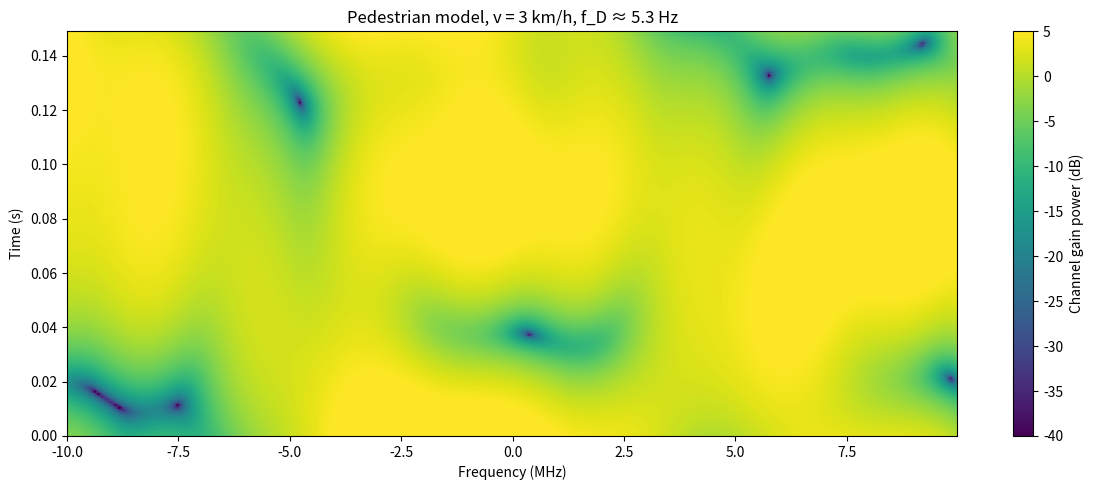
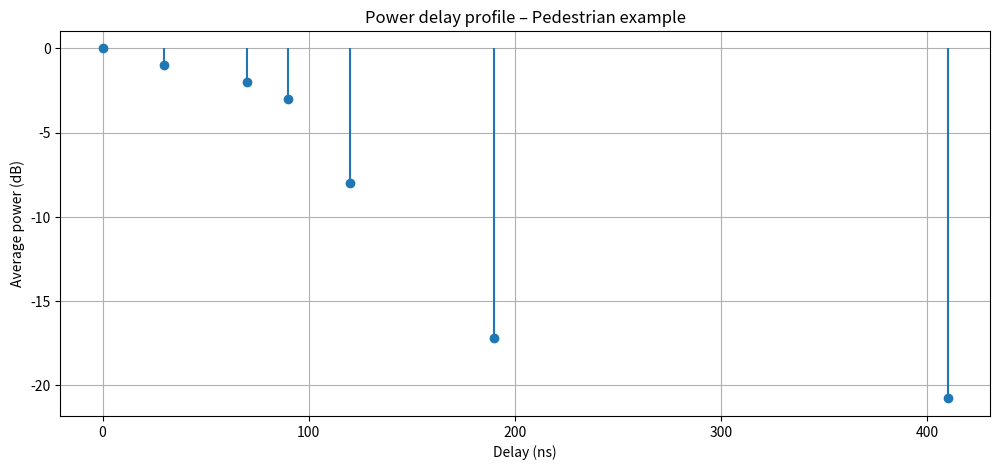
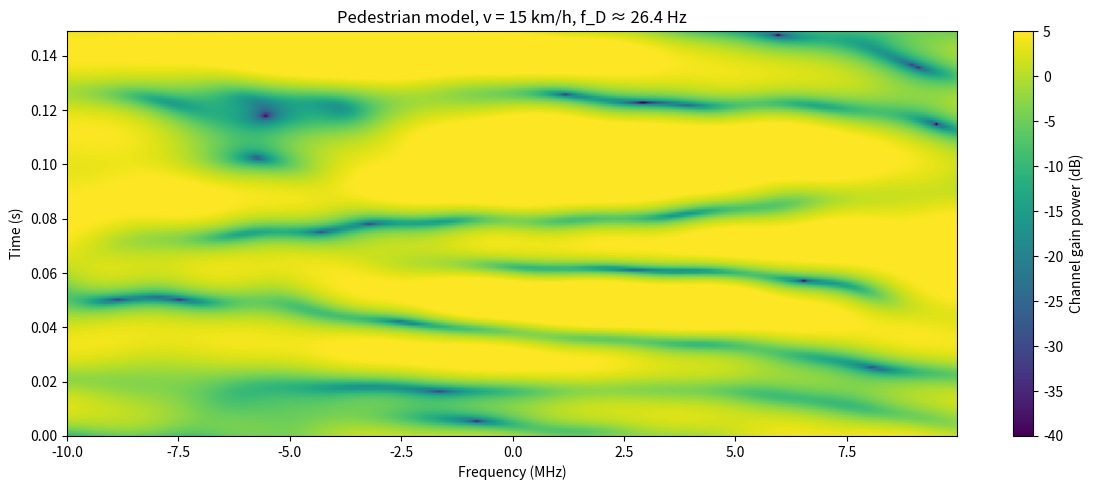
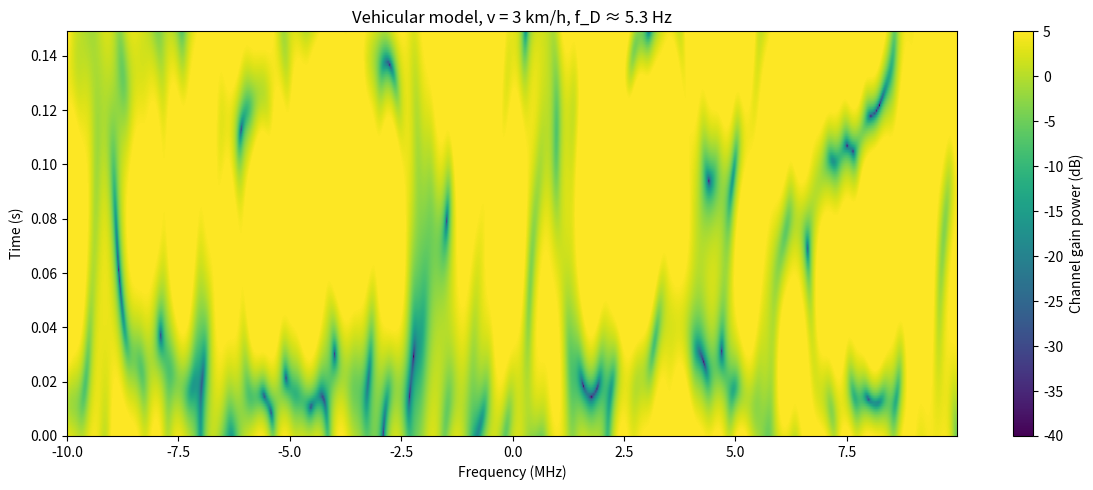
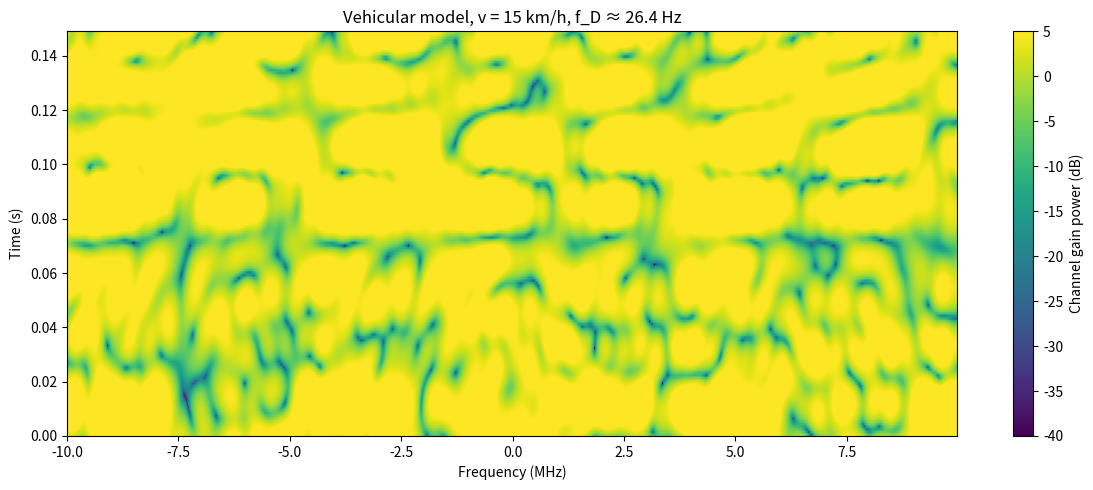
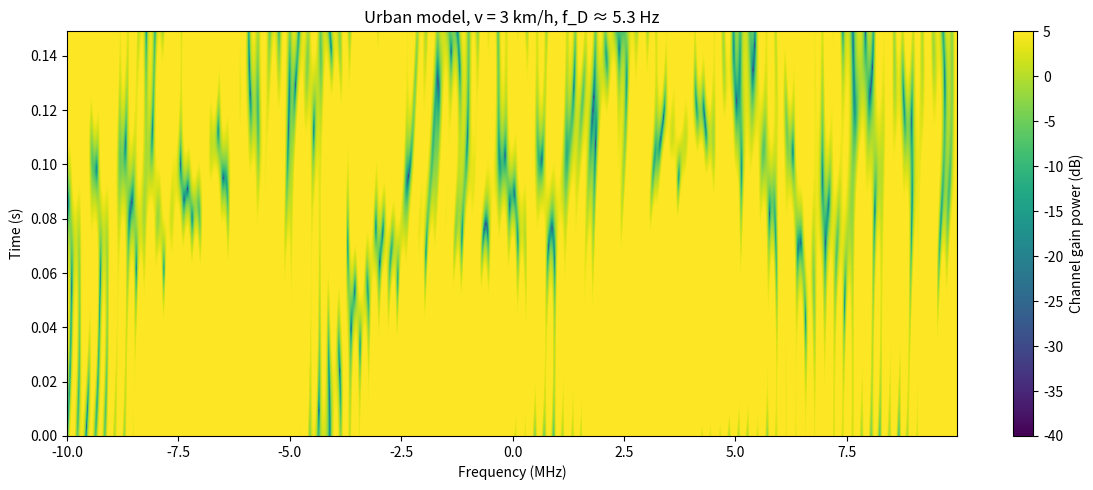
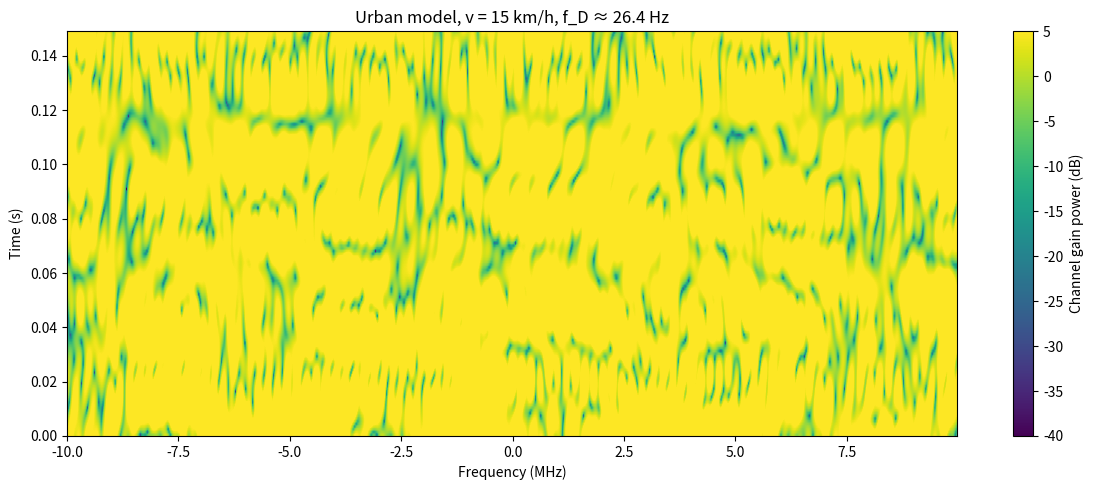

Write the Python code that produced these figures, in order.
import numpy as np
import matplotlib.pyplot as plt
%matplotlib inline
plt.rcParams['figure.figsize'] = (12, 5)

class JakesModel:
    def __init__(self, rng, n_sinusoids, f_d):
        # Initial phases
        self.a_m = rng.uniform(0, 2 * np.pi, size=(n_sinusoids, 1))
        self.b_m = rng.uniform(0, 2 * np.pi, size=(n_sinusoids, 1))
        # No line of sight. Uniform angular power distribution
        self.aoa = rng.uniform(0, 2 * np.pi, size=(n_sinusoids, 1))
        self.n_sinusoids = n_sinusoids
        self.f_d = f_d

    def get(self, t):
        """
        Calculate narrowband channel gains given array of time instances.
        """
        # Keep in mind the numpy broadcasting rules!
        h_re = np.cos(2 * np.pi * self.f_d * np.cos(self.aoa) * t + self.a_m)
        h_im = np.sin(2 * np.pi * self.f_d * np.cos(self.aoa) * t + self.b_m)
        return np.sum(h_re + 1j * h_im, axis=0) / np.sqrt(self.n_sinusoids)

def channel_model_3gpp(name):
    if name == 'pedestrian':
        delays = np.array([0, 30, 70, 90, 120, 190, 410]) * 1e-9
        gains_db = np.array([0, -1.0, -2.0, -3.0, -8.0, -17.2, -20.8])
    elif name == 'vehicular':
        delays = np.array([0, 30, 150, 310, 370, 710, 1090, 1730, 2510]) * 1e-9
        gains_db = np.array([0, -1.5, -1.4, -3.6, -0.6, -9.1, -7.0, -12.0, -16.9])
    elif name == 'urban':
        delays = np.array([0, 50, 120, 200, 230, 500, 1600, 2300, 5000]) * 1e-9
        gains_db = np.array([-1.0, -1.0, -1.0, 0.0, 0.0, 0.0, -3.0, -5.0, -7.0])
    else:
        raise TypeError(f'Unknown channel model type: {name}')
    return delays, gains_db

# Simulation parameters
B = 20e6          # channel bandwidth, Hz
fc = 1.9e9        # carrier frequency, Hz
c = 3e8           # speed of light, m/s
nf = 1024         # number of frequency-domain samples
dt = 0.001        # time resolution, s
n_time = 150      # number of time steps (0.15 s total)
n_sinusoids = 32  # Jakes model accuracy

t_vec = np.arange(n_time) * dt
df = B / nf
f_vec = np.fft.fftshift(np.fft.fftfreq(nf, d=1/B))  # centered frequencies [-B/2, B/2)

models = ['pedestrian', 'vehicular', 'urban']
velocities_kmh = [3, 15]

# Reproducible RNG
rng = np.random.default_rng(42)

def generate_wideband_channel(model_name, v_kmh, rng, n_sinusoids=32):
    delays, gains_db = channel_model_3gpp(model_name)
    gains_lin = 10 ** (gains_db / 10.0)                     # |g_ℓ|^2
    v_ms = v_kmh / 3.6
    f_d = v_ms * fc / c

    # One independent Jakes model per tap
    jakes_list = [JakesModel(rng, n_sinusoids, f_d) for _ in range(len(delays))]

    # Pre-compute all tap coefficients h_ℓ(t) (shape: n_time × n_taps)
    tap_h = np.zeros((n_time, len(delays)), dtype=complex)
    for i, jk in enumerate(jakes_list):
        tap_h[:, i] = jk.get(t_vec)

    # Frequency response H(f,t)
    H = np.zeros((n_time, nf), dtype=complex)
    for i, tau in enumerate(delays):
        phase = np.exp(-1j * 2 * np.pi * f_vec * tau)
        H += np.sqrt(gains_lin[i]) * tap_h[:, i, None] * phase[None, :]

    return H, delays, gains_db

for model in models:
    for v_kmh in velocities_kmh:
        H, delays, gains_db = generate_wideband_channel(model, v_kmh, rng, n_sinusoids)
        power_db = 10 * np.log10(np.abs(H)**2 + 1e-12)   # avoid log(0)

        fig, ax = plt.subplots(1, 1)
        im = ax.imshow(power_db, aspect='auto', origin='lower',
                       extent=[f_vec[0]/1e6, f_vec[-1]/1e6, 0, t_vec[-1]],
                       cmap='viridis', vmin=-40, vmax=5)
        ax.set_xlabel('Frequency (MHz)')
        ax.set_ylabel('Time (s)')
        ax.set_title(f'{model.capitalize()} model, v = {v_kmh} km/h, f_D ≈ {v_kmh/3.6*fc/c:.1f} Hz')
        fig.colorbar(im, ax=ax, label='Channel gain power (dB)')
        plt.tight_layout()
        plt.show()

        # Optional: snapshot of power delay profile at t=0
        if v_kmh == 3 and model == 'pedestrian':
            plt.figure()
            plt.stem(delays*1e9, gains_db, basefmt=' ')
            plt.xlabel('Delay (ns)')
            plt.ylabel('Average power (dB)')
            plt.title('Power delay profile – Pedestrian example')
            plt.grid(True)
            plt.show()
